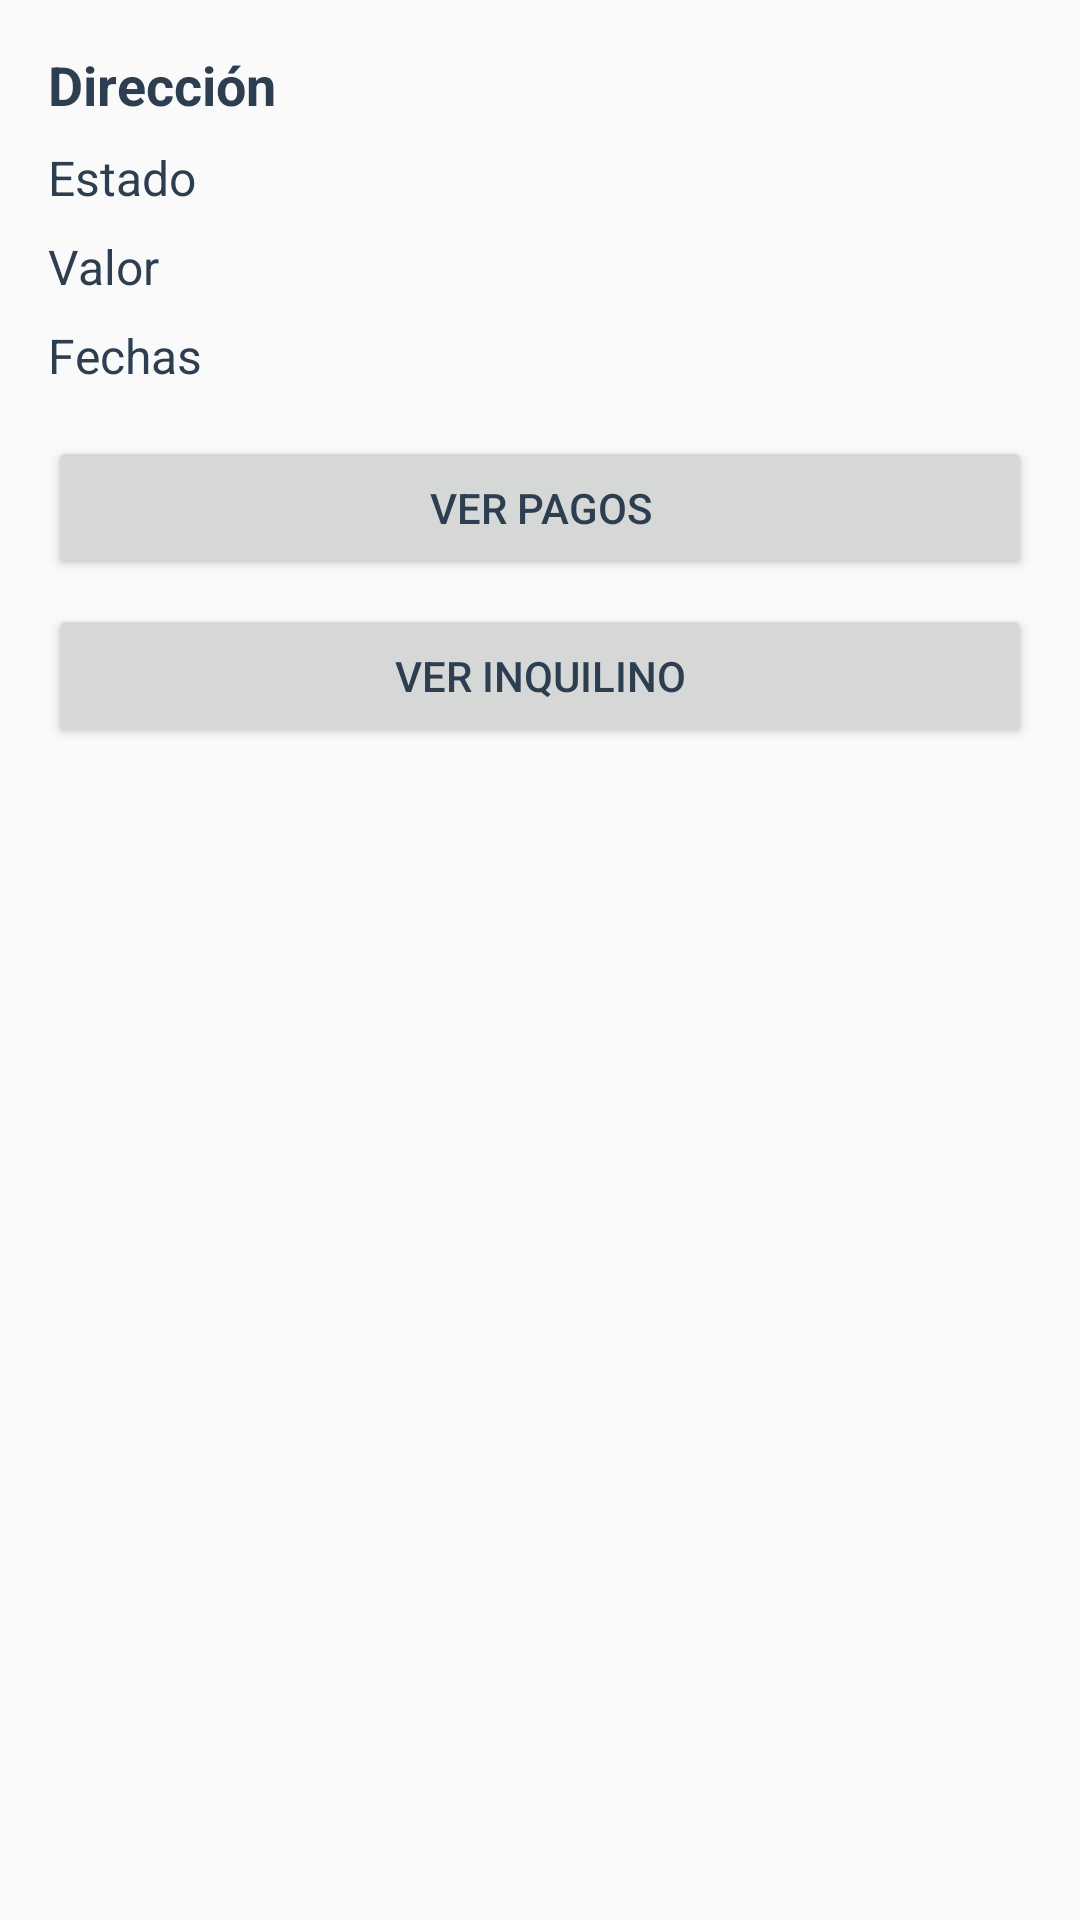

The Android layout XML behind this screen, and the referenced resources:
<!-- AndroidManifest.xml: application theme Theme.Inmobiliaria2025 -->
<!-- res/layout/fragment_detalle_contrato.xml -->
<?xml version="1.0" encoding="utf-8"?>
<ScrollView xmlns:android="http://schemas.android.com/apk/res/android"
    android:layout_width="match_parent"
    android:layout_height="match_parent"
    android:padding="16dp">

    <LinearLayout
        android:orientation="vertical"
        android:layout_width="match_parent"
        android:layout_height="wrap_content">

        
        <TextView
            android:id="@+id/tvDireccionDetalle"
            android:layout_width="match_parent"
            android:layout_height="wrap_content"
            android:text="Dirección"
            android:textSize="18sp"
            android:textStyle="bold"
            android:paddingBottom="8dp"/>

        
        <TextView
            android:id="@+id/tvEstadoDetalle"
            android:layout_width="match_parent"
            android:layout_height="wrap_content"
            android:text="Estado"
            android:textSize="16sp"
            android:paddingBottom="8dp"/>

        
        <TextView
            android:id="@+id/tvValorDetalle"
            android:layout_width="match_parent"
            android:layout_height="wrap_content"
            android:text="Valor"
            android:textSize="16sp"
            android:paddingBottom="8dp"/>

        
        <TextView
            android:id="@+id/tvFechasDetalle"
            android:layout_width="match_parent"
            android:layout_height="wrap_content"
            android:text="Fechas"
            android:textSize="16sp"
            android:paddingBottom="16dp"/>

        
        <Button
            android:id="@+id/btnVerPagos"
            android:layout_width="match_parent"
            android:layout_height="wrap_content"
            android:text="Ver Pagos"
            android:layout_marginBottom="8dp"/>

        
        <Button
            android:id="@+id/btnVerInquilino"
            android:layout_width="match_parent"
            android:layout_height="wrap_content"
            android:text="Ver Inquilino"/>

    </LinearLayout>
</ScrollView>
<!-- resources referenced by this layout -->
<resources>
  <style name="Theme.Inmobiliaria2025" parent="Theme.Material3.DayNight.NoActionBar">
          
          <item name="colorPrimary">#E67E22</item>
          <item name="colorOnPrimary">#FFFFFF</item>
          <item name="colorSecondary">#4CAF50</item>
          <item name="colorOnSecondary">#FFFFFF</item>
  
          
          <item name="android:windowBackground">#FAFAFA</item>
          <item name="android:textColor">#2C3E50</item>
          <item name="android:navigationBarColor">#FAFAFA</item>
          <item name="android:statusBarColor">#E67E22</item>
  
          
          <item name="textInputStyle">@style/Widget.Material3.TextInputLayout.OutlinedBox</item>
      </style>
</resources>
